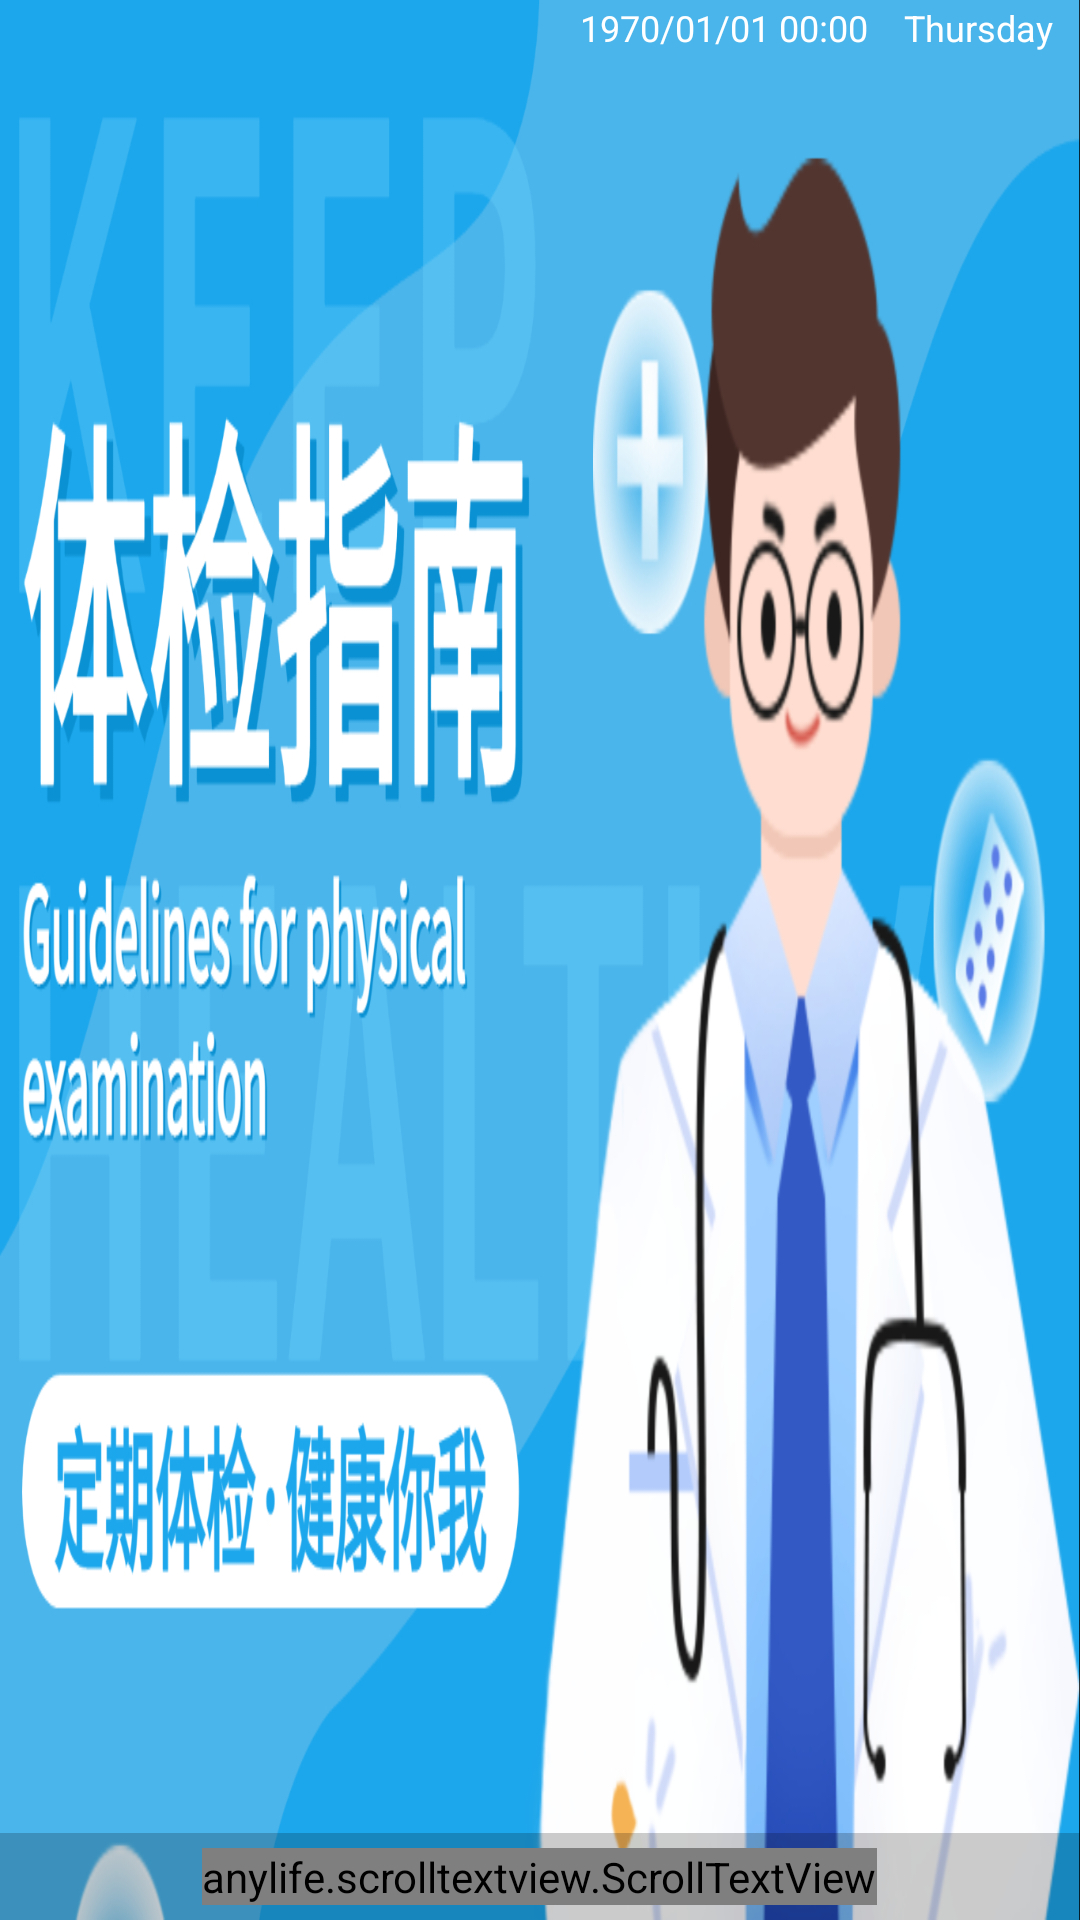

The Android layout XML behind this screen, and the referenced resources:
<!-- AndroidManifest.xml: activity theme android:Theme.NoTitleBar.Fullscreen -->
<!-- res/layout/activity_ad.xml -->
<?xml version="1.0" encoding="utf-8"?>
<RelativeLayout xmlns:android="http://schemas.android.com/apk/res/android"
    xmlns:customAttr="http://schemas.android.com/apk/res-auto"
    android:id="@+id/banner_v"
    android:layout_width="fill_parent"
    android:layout_height="fill_parent">

    <ImageView
        android:id="@+id/ad_imgv"
        android:layout_width="fill_parent"
        android:layout_height="fill_parent"
        android:background="@drawable/default_logo"
        android:contentDescription="@null"
        android:scaleType="fitXY" />

    <VideoView
        android:id="@+id/ad_videov"
        android:layout_width="fill_parent"
        android:layout_height="wrap_content"
        android:layout_centerInParent="true"
        android:padding="@dimen/dp_0"
        android:visibility="gone" />

    <RelativeLayout
        android:id="@+id/main_top_v"
        android:layout_width="fill_parent"
        android:layout_height="wrap_content"
        android:layout_alignParentTop="true"
        android:layout_marginLeft="@dimen/dp_6"
        android:layout_marginTop="@dimen/dp_1"
        android:layout_marginRight="@dimen/dp_6">

        <ImageView
            android:id="@+id/iv_wifi_state"
            android:layout_width="wrap_content"
            android:layout_height="wrap_content"
            android:layout_marginTop="@dimen/dp_5" />

        <TextView
            android:id="@+id/t_tstv"
            android:layout_width="wrap_content"
            android:layout_height="wrap_content"
            android:layout_alignParentRight="true"
            android:layout_marginLeft="@dimen/dp_3"
            android:gravity="center"
            android:text=""
            android:textColor="@android:color/white"
            android:textSize="@dimen/sp_12" />

        <android.widget.TextClock
            android:id="@+id/date_tstv"
            android:layout_width="wrap_content"
            android:layout_height="wrap_content"
            android:layout_toLeftOf="@id/t_tstv"
            android:format12Hour="yyyy/MM/dd HH:mm    EEEE"
            android:format24Hour="yyyy/MM/dd HH:mm    EEEE"
            android:textColor="@android:color/white"
            android:textSize="@dimen/sp_12" />

        <TextView
            android:id="@+id/pm_tstv"
            android:layout_width="wrap_content"
            android:layout_height="wrap_content"
            android:layout_below="@id/t_tstv"
            android:layout_alignParentRight="true"
            android:layout_centerVertical="true"
            android:layout_marginLeft="@dimen/dp_3"
            android:gravity="center"
            android:text=""
            android:textColor="@android:color/white"
            android:textSize="@dimen/sp_10" />

    </RelativeLayout>

    <LinearLayout
        android:id="@+id/bottom_ll"
        android:layout_width="fill_parent"
        android:layout_height="wrap_content"
        android:layout_alignParentBottom="true"
        android:layout_gravity="bottom"
        android:background="@color/transparent_33"
        android:gravity="center"
        android:orientation="horizontal"
        android:paddingTop="@dimen/dp_5"
        android:paddingBottom="@dimen/dp_5">

        <anylife.scrolltextview.ScrollTextView
            android:id="@+id/ad_tstv"
            android:layout_width="wrap_content"
            android:layout_height="wrap_content"
            android:singleLine="true"
            customAttr:clickEnable="false"
            customAttr:isHorizontal="true"
            customAttr:speed="1"
            customAttr:text="@string/ad_text_default"
            customAttr:text_color="@android:color/white"
            customAttr:text_size="@dimen/sp_14"
            customAttr:times="500" />

    </LinearLayout>
</RelativeLayout>
<!-- resources referenced by this layout -->
<resources>
  <color name="transparent_33">#33000000</color>
  <dimen name="dp_0">0dp</dimen>
  <dimen name="dp_1">1dp</dimen>
  <dimen name="dp_3">3dp</dimen>
  <dimen name="dp_5">5dp</dimen>
  <dimen name="dp_6">6dp</dimen>
  <dimen name="sp_10">10sp</dimen>
  <dimen name="sp_12">12sp</dimen>
  <dimen name="sp_14">14sp</dimen>
  <!-- drawable default_logo: png bitmap (drawable-mdpi, 435066 bytes) -->
  <string name="ad_text_default" translatable="false">欢迎使用智能健康体检一体机，请站上设备或点击屏幕进入，然后按照智能引导式提示进行全自动测量。</string>
</resources>
